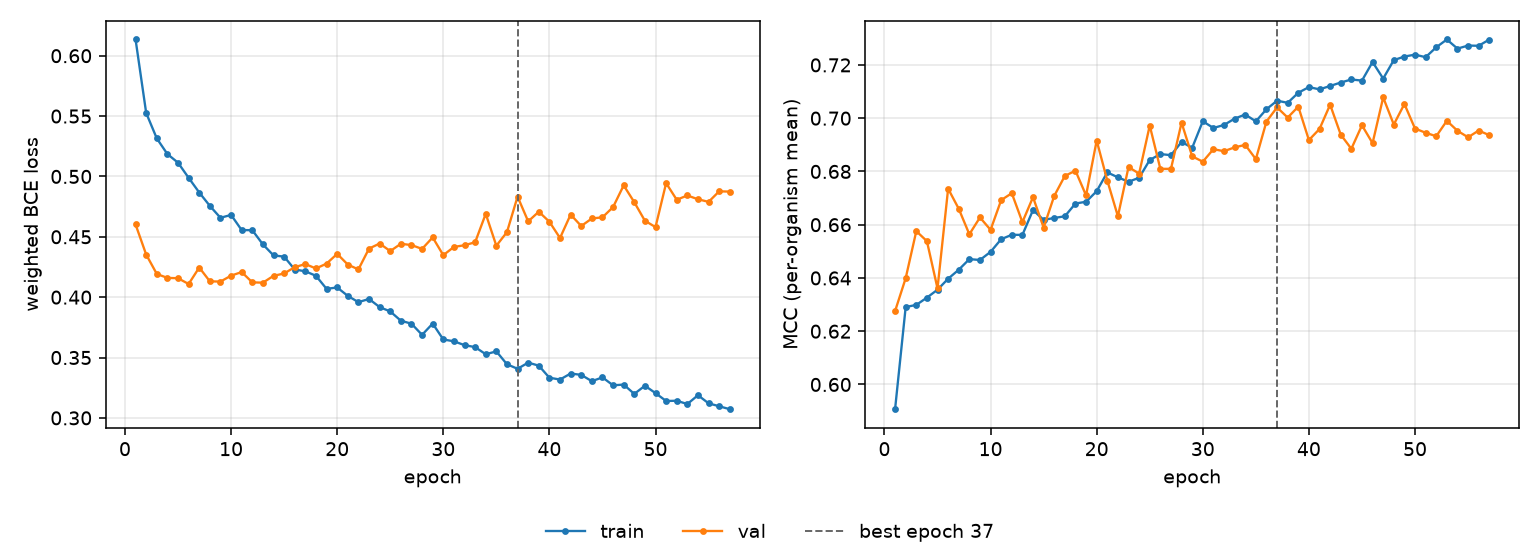

Source data for this figure (header and first rows):
epoch, tr_loss, vl_loss, tr_mcc, vl_mcc, is_best
1, 0.6134, 0.4602, 0.5907, 0.6276, False
2, 0.5526, 0.4353, 0.6291, 0.6399, False
3, 0.5315, 0.4192, 0.6299, 0.6576, False
4, 0.5185, 0.416, 0.6326, 0.6538, False
5, 0.5114, 0.4157, 0.6356, 0.6361, False
6, 0.4989, 0.4109, 0.6397, 0.6735, False
7, 0.4867, 0.4246, 0.6431, 0.666, False
8, 0.4756, 0.4131, 0.6471, 0.6564, False
9, 0.4657, 0.4129, 0.6468, 0.6627, False
10, 0.4681, 0.4178, 0.6498, 0.6581, False
11, 0.4556, 0.4208, 0.6546, 0.6692, False
12, 0.4555, 0.4123, 0.6562, 0.6718, False
13, 0.4437, 0.412, 0.6562, 0.661, False
14, 0.4346, 0.4177, 0.6655, 0.6703, False
15, 0.4336, 0.4196, 0.6618, 0.6589, False
16, 0.4229, 0.4249, 0.6625, 0.6708, False
17, 0.4214, 0.4274, 0.6632, 0.6783, False
18, 0.4177, 0.4237, 0.668, 0.6803, False
19, 0.4069, 0.4278, 0.6686, 0.671, False
20, 0.408, 0.4359, 0.6726, 0.6916, False
21, 0.4011, 0.427, 0.6796, 0.6766, False
22, 0.3959, 0.423, 0.6778, 0.6632, False
23, 0.3985, 0.4402, 0.6761, 0.6816, False
24, 0.3918, 0.4444, 0.6776, 0.6792, False
25, 0.3882, 0.4382, 0.6843, 0.6972, False
26, 0.3805, 0.4442, 0.6865, 0.681, False
27, 0.378, 0.4432, 0.6861, 0.681, False
28, 0.3688, 0.44, 0.6911, 0.6983, False
29, 0.3781, 0.4495, 0.6889, 0.6857, False
30, 0.3649, 0.4348, 0.6988, 0.6837, False
31, 0.3635, 0.4416, 0.6963, 0.6884, False
32, 0.3603, 0.443, 0.6974, 0.6876, False
33, 0.3586, 0.4455, 0.6998, 0.689, False
34, 0.3527, 0.469, 0.7014, 0.69, False
35, 0.3551, 0.4426, 0.6988, 0.6846, False
36, 0.3444, 0.4539, 0.7034, 0.6987, False
37, 0.3407, 0.4833, 0.7066, 0.7041, True
38, 0.3458, 0.4628, 0.7058, 0.7002, False
39, 0.3433, 0.4708, 0.7095, 0.7043, False
40, 0.3333, 0.4625, 0.7117, 0.6918, False
41, 0.3318, 0.449, 0.7108, 0.6959, False
42, 0.3367, 0.4684, 0.7121, 0.7051, False
43, 0.3356, 0.4589, 0.7134, 0.6938, False
44, 0.3304, 0.4652, 0.7145, 0.6885, False
45, 0.3336, 0.4661, 0.7141, 0.6973, False
46, 0.327, 0.4746, 0.7211, 0.6906, False
47, 0.3276, 0.4926, 0.7149, 0.7078, False
48, 0.3198, 0.4787, 0.7218, 0.6976, False
49, 0.3266, 0.4633, 0.7232, 0.7053, False
50, 0.3205, 0.458, 0.7239, 0.6961, False
51, 0.314, 0.4944, 0.7229, 0.6945, False
52, 0.3142, 0.4807, 0.7266, 0.6932, False
53, 0.3115, 0.4842, 0.7296, 0.699, False
54, 0.3188, 0.4811, 0.7261, 0.6953, False
55, 0.3121, 0.4789, 0.7273, 0.6928, False
56, 0.3096, 0.4877, 0.7272, 0.6954, False
57, 0.3072, 0.4874, 0.7295, 0.6936, False
